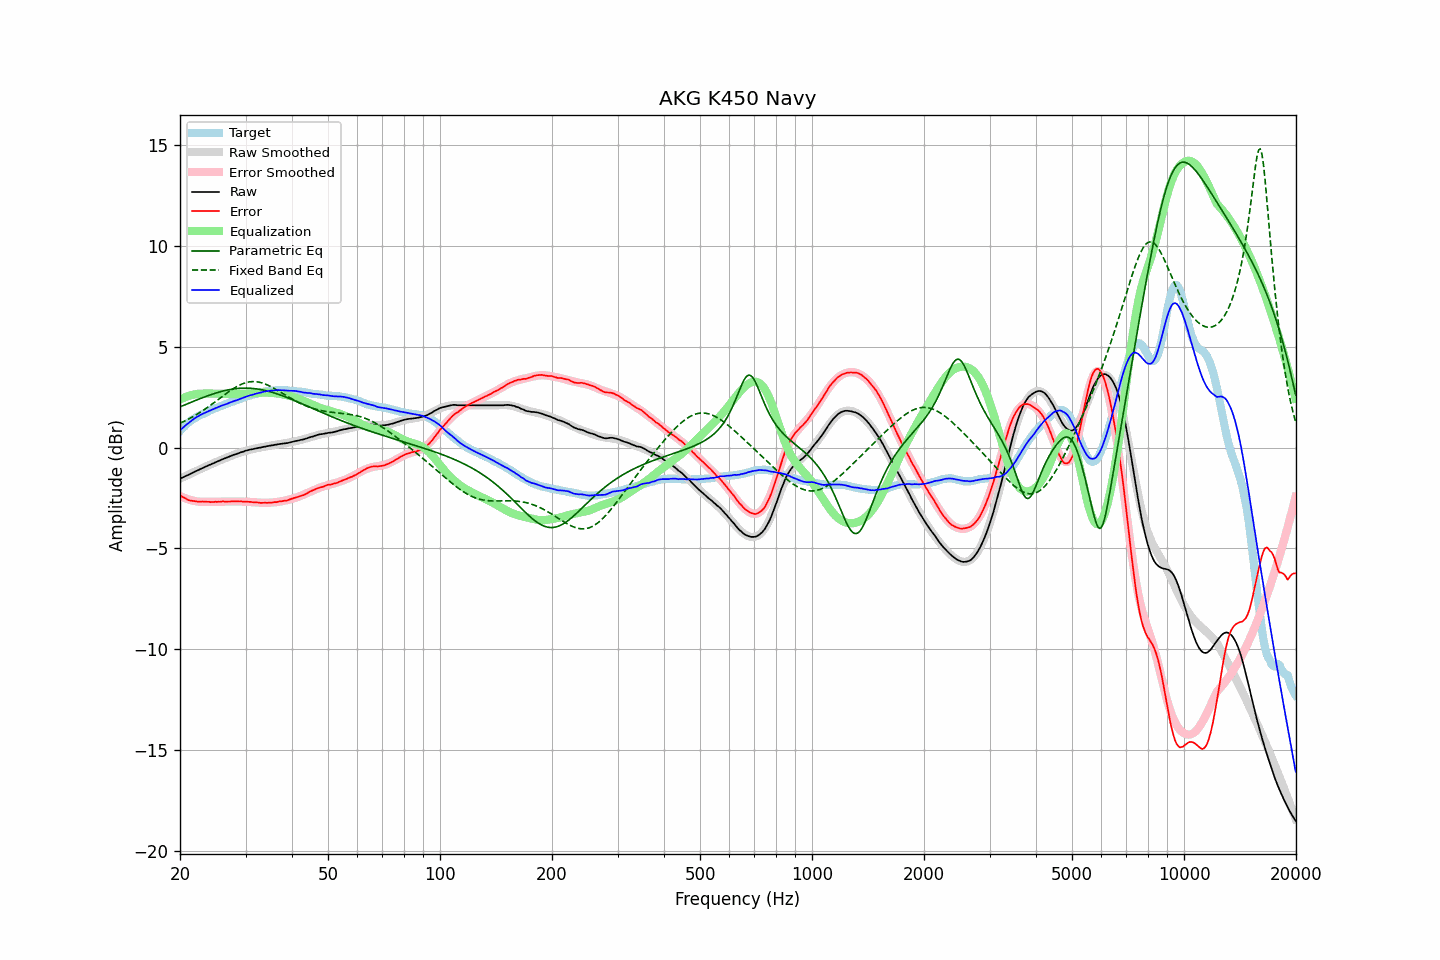

The data file committed next to this chart (first rows):
frequency, raw, error, smoothed, error_smoothed, equalization, parametric_eq, fixed_band_eq, equalized_raw, equalized_smoothed, target
20.00, -1.54, -2.37, -1.54, -2.40, 2.40, 2.03, 1.22, 0.86, 0.86, 0.83
20.20, -1.50, -2.41, -1.50, -2.43, 2.43, 2.06, 1.25, 0.94, 0.93, 0.92
20.40, -1.47, -2.46, -1.46, -2.47, 2.47, 2.09, 1.29, 1.00, 1.01, 1.00
20.61, -1.43, -2.49, -1.42, -2.50, 2.50, 2.13, 1.33, 1.07, 1.08, 1.07
20.81, -1.39, -2.54, -1.39, -2.53, 2.53, 2.16, 1.37, 1.14, 1.14, 1.16
21.02, -1.36, -2.59, -1.35, -2.56, 2.56, 2.19, 1.41, 1.20, 1.21, 1.24
21.23, -1.32, -2.61, -1.31, -2.58, 2.58, 2.23, 1.45, 1.27, 1.27, 1.30
21.44, -1.27, -2.63, -1.27, -2.61, 2.61, 2.26, 1.50, 1.33, 1.33, 1.36
21.66, -1.24, -2.64, -1.23, -2.63, 2.63, 2.29, 1.54, 1.39, 1.39, 1.41
21.87, -1.19, -2.65, -1.20, -2.64, 2.64, 2.32, 1.59, 1.45, 1.45, 1.46
22.09, -1.16, -2.66, -1.16, -2.66, 2.66, 2.36, 1.63, 1.50, 1.50, 1.51
22.31, -1.12, -2.68, -1.12, -2.67, 2.67, 2.39, 1.68, 1.55, 1.55, 1.55
22.54, -1.09, -2.68, -1.09, -2.68, 2.68, 2.42, 1.73, 1.59, 1.59, 1.59
22.76, -1.05, -2.68, -1.05, -2.68, 2.68, 2.45, 1.78, 1.64, 1.64, 1.63
22.99, -1.01, -2.67, -1.01, -2.69, 2.69, 2.48, 1.83, 1.68, 1.67, 1.66
23.22, -0.98, -2.68, -0.97, -2.69, 2.69, 2.51, 1.89, 1.71, 1.71, 1.70
23.45, -0.94, -2.68, -0.94, -2.69, 2.69, 2.54, 1.94, 1.75, 1.75, 1.74
23.69, -0.91, -2.68, -0.90, -2.69, 2.69, 2.57, 1.99, 1.78, 1.79, 1.78
23.92, -0.87, -2.68, -0.87, -2.69, 2.69, 2.60, 2.05, 1.82, 1.82, 1.82
24.16, -0.84, -2.70, -0.83, -2.69, 2.69, 2.63, 2.11, 1.85, 1.86, 1.87
24.40, -0.80, -2.69, -0.80, -2.69, 2.69, 2.65, 2.17, 1.89, 1.89, 1.90
24.65, -0.77, -2.69, -0.76, -2.69, 2.69, 2.68, 2.23, 1.92, 1.92, 1.93
24.89, -0.72, -2.68, -0.73, -2.68, 2.68, 2.71, 2.28, 1.96, 1.96, 1.96
25.14, -0.69, -2.69, -0.69, -2.68, 2.68, 2.73, 2.34, 1.99, 1.99, 1.99
25.39, -0.65, -2.68, -0.66, -2.68, 2.68, 2.75, 2.40, 2.03, 2.02, 2.02
25.65, -0.63, -2.69, -0.62, -2.68, 2.68, 2.78, 2.46, 2.06, 2.06, 2.06
25.91, -0.59, -2.67, -0.59, -2.68, 2.68, 2.80, 2.52, 2.09, 2.09, 2.08
26.16, -0.56, -2.67, -0.56, -2.68, 2.68, 2.82, 2.58, 2.12, 2.12, 2.11
26.43, -0.53, -2.67, -0.52, -2.67, 2.67, 2.84, 2.64, 2.15, 2.15, 2.15
26.69, -0.50, -2.67, -0.49, -2.67, 2.67, 2.85, 2.70, 2.17, 2.18, 2.18
26.96, -0.47, -2.67, -0.46, -2.67, 2.67, 2.87, 2.76, 2.20, 2.21, 2.21
27.23, -0.43, -2.67, -0.43, -2.67, 2.67, 2.89, 2.82, 2.24, 2.24, 2.24
27.50, -0.40, -2.67, -0.40, -2.67, 2.67, 2.90, 2.87, 2.27, 2.27, 2.27
27.77, -0.37, -2.66, -0.37, -2.67, 2.67, 2.91, 2.92, 2.30, 2.30, 2.29
28.05, -0.34, -2.67, -0.34, -2.66, 2.66, 2.92, 2.97, 2.33, 2.33, 2.33
28.33, -0.32, -2.66, -0.31, -2.66, 2.66, 2.93, 3.02, 2.35, 2.36, 2.35
28.62, -0.29, -2.66, -0.28, -2.67, 2.67, 2.94, 3.06, 2.38, 2.38, 2.38
28.90, -0.26, -2.67, -0.25, -2.67, 2.67, 2.95, 3.10, 2.41, 2.41, 2.42
29.19, -0.23, -2.66, -0.23, -2.67, 2.67, 2.95, 3.14, 2.44, 2.44, 2.43
29.48, -0.21, -2.69, -0.20, -2.67, 2.67, 2.96, 3.18, 2.47, 2.47, 2.48
29.78, -0.18, -2.67, -0.18, -2.67, 2.67, 2.96, 3.20, 2.50, 2.50, 2.50
30.08, -0.15, -2.67, -0.15, -2.68, 2.68, 2.96, 3.23, 2.53, 2.53, 2.53
30.38, -0.13, -2.68, -0.13, -2.68, 2.68, 2.96, 3.25, 2.56, 2.55, 2.55
30.68, -0.11, -2.69, -0.11, -2.69, 2.69, 2.95, 3.26, 2.58, 2.58, 2.58
30.99, -0.09, -2.69, -0.09, -2.70, 2.70, 2.95, 3.28, 2.61, 2.60, 2.60
31.30, -0.08, -2.70, -0.07, -2.70, 2.70, 2.94, 3.28, 2.63, 2.63, 2.63
31.61, -0.06, -2.71, -0.05, -2.71, 2.71, 2.93, 3.28, 2.65, 2.65, 2.66
31.93, -0.04, -2.71, -0.04, -2.71, 2.71, 2.93, 3.28, 2.68, 2.68, 2.67
32.24, -0.03, -2.72, -0.02, -2.72, 2.72, 2.92, 3.27, 2.69, 2.70, 2.69
32.57, -0.01, -2.72, -0.00, -2.72, 2.72, 2.90, 3.26, 2.72, 2.72, 2.72
32.89, 0.00, -2.74, 0.01, -2.73, 2.73, 2.89, 3.24, 2.73, 2.74, 2.75
33.22, 0.02, -2.74, 0.03, -2.73, 2.73, 2.87, 3.22, 2.76, 2.76, 2.76
33.55, 0.04, -2.73, 0.04, -2.73, 2.73, 2.86, 3.19, 2.78, 2.77, 2.78
33.89, 0.05, -2.73, 0.06, -2.73, 2.73, 2.84, 3.16, 2.79, 2.79, 2.79
34.23, 0.07, -2.74, 0.07, -2.73, 2.73, 2.82, 3.13, 2.81, 2.80, 2.81
34.57, 0.08, -2.73, 0.09, -2.73, 2.73, 2.80, 3.09, 2.81, 2.82, 2.82
34.92, 0.10, -2.72, 0.10, -2.72, 2.72, 2.78, 3.05, 2.83, 2.83, 2.82
35.27, 0.11, -2.73, 0.12, -2.72, 2.72, 2.76, 3.01, 2.83, 2.84, 2.84
35.62, 0.12, -2.71, 0.13, -2.71, 2.71, 2.73, 2.97, 2.84, 2.84, 2.84
35.97, 0.14, -2.70, 0.14, -2.71, 2.71, 2.71, 2.92, 2.85, 2.85, 2.84
... 635 more rows
